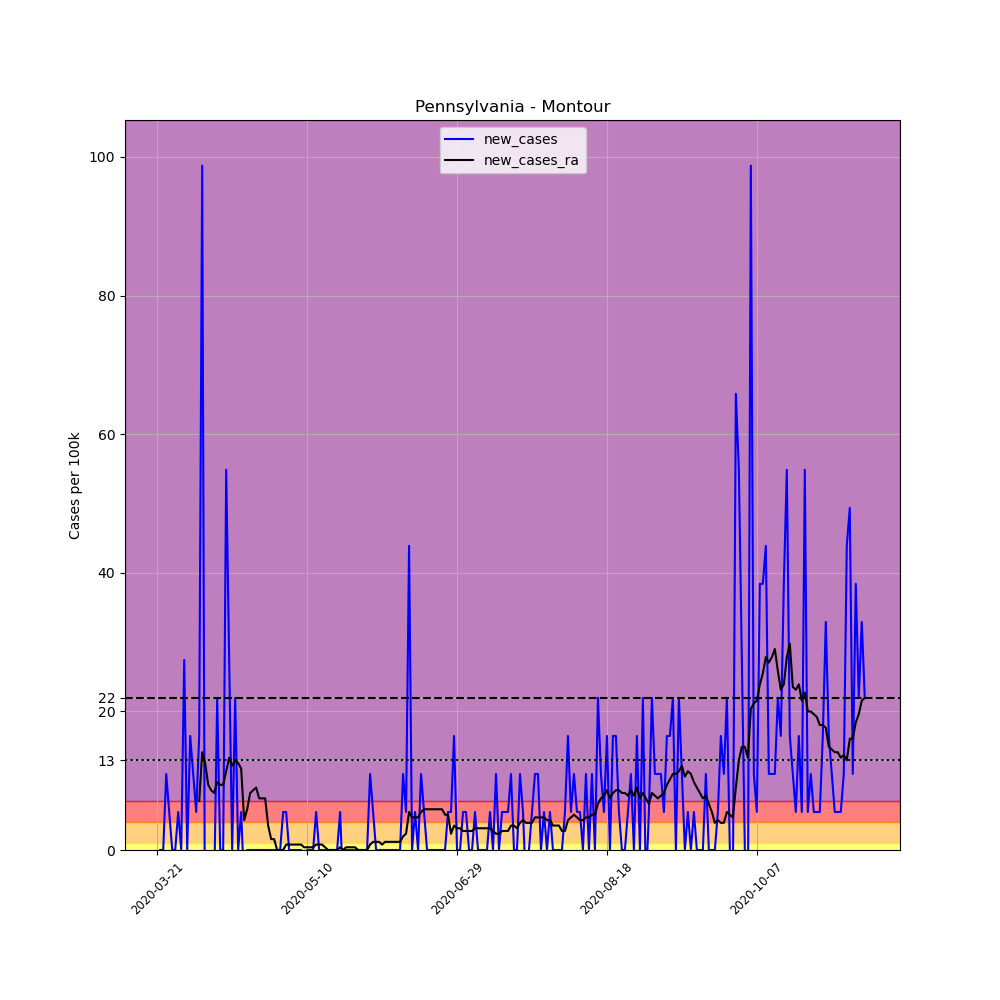

Values plotted in this chart, from the file beside it:
, date, county, state, fips, cases, deaths, COUNTY, STNAME, CTYNAME, POPESTIMATE2019, per_100k, new_cases, new_cases_ra
239425, 2020-03-21, Montour, Pennsylvania, 42093, 1, 0, 93, Pennsylvania, Montour, 18230, 5.485, , 
239426, 2020-03-22, Montour, Pennsylvania, 42093, 1, 0, 93, Pennsylvania, Montour, 18230, 5.485, 0.0, 
239427, 2020-03-23, Montour, Pennsylvania, 42093, 1, 0, 93, Pennsylvania, Montour, 18230, 5.485, 0.0, 
239428, 2020-03-24, Montour, Pennsylvania, 42093, 3, 0, 93, Pennsylvania, Montour, 18230, 16.46, 10.97, 
239429, 2020-03-25, Montour, Pennsylvania, 42093, 4, 0, 93, Pennsylvania, Montour, 18230, 21.94, 5.485, 
239430, 2020-03-26, Montour, Pennsylvania, 42093, 4, 0, 93, Pennsylvania, Montour, 18230, 21.94, 0.0, 
239431, 2020-03-27, Montour, Pennsylvania, 42093, 4, 0, 93, Pennsylvania, Montour, 18230, 21.94, 0.0, 
239432, 2020-03-28, Montour, Pennsylvania, 42093, 5, 0, 93, Pennsylvania, Montour, 18230, 27.43, 5.485, 
239433, 2020-03-29, Montour, Pennsylvania, 42093, 5, 0, 93, Pennsylvania, Montour, 18230, 27.43, 0.0, 
239434, 2020-03-30, Montour, Pennsylvania, 42093, 10, 0, 93, Pennsylvania, Montour, 18230, 54.85, 27.43, 
239435, 2020-03-31, Montour, Pennsylvania, 42093, 10, 0, 93, Pennsylvania, Montour, 18230, 54.85, 0.0, 
239436, 2020-04-01, Montour, Pennsylvania, 42093, 13, 0, 93, Pennsylvania, Montour, 18230, 71.31, 16.46, 
239437, 2020-04-02, Montour, Pennsylvania, 42093, 15, 0, 93, Pennsylvania, Montour, 18230, 82.28, 10.97, 
239438, 2020-04-03, Montour, Pennsylvania, 42093, 16, 0, 93, Pennsylvania, Montour, 18230, 87.77, 5.485, 
239439, 2020-04-04, Montour, Pennsylvania, 42093, 19, 0, 93, Pennsylvania, Montour, 18230, 104.2, 16.46, 7.053
239440, 2020-04-05, Montour, Pennsylvania, 42093, 37, 0, 93, Pennsylvania, Montour, 18230, 203, 98.74, 14.11
239441, 2020-04-06, Montour, Pennsylvania, 42093, 33, 0, 93, Pennsylvania, Montour, 18230, 181, -21.94, 12.54
239442, 2020-04-07, Montour, Pennsylvania, 42093, 27, 0, 93, Pennsylvania, Montour, 18230, 148.1, -32.91, 9.404
239443, 2020-04-08, Montour, Pennsylvania, 42093, 26, 0, 93, Pennsylvania, Montour, 18230, 142.6, -5.485, 8.62
239444, 2020-04-09, Montour, Pennsylvania, 42093, 25, 0, 93, Pennsylvania, Montour, 18230, 137.1, -5.485, 8.228
239445, 2020-04-10, Montour, Pennsylvania, 42093, 29, 0, 93, Pennsylvania, Montour, 18230, 159.1, 21.94, 9.795
239446, 2020-04-11, Montour, Pennsylvania, 42093, 29, 0, 93, Pennsylvania, Montour, 18230, 159.1, 0.0, 9.404
239447, 2020-04-12, Montour, Pennsylvania, 42093, 29, 0, 93, Pennsylvania, Montour, 18230, 159.1, 0.0, 9.404
239448, 2020-04-13, Montour, Pennsylvania, 42093, 39, 0, 93, Pennsylvania, Montour, 18230, 213.9, 54.85, 11.36
239449, 2020-04-14, Montour, Pennsylvania, 42093, 44, 0, 93, Pennsylvania, Montour, 18230, 241.4, 27.43, 13.32
239450, 2020-04-15, Montour, Pennsylvania, 42093, 44, 0, 93, Pennsylvania, Montour, 18230, 241.4, 0.0, 12.15
239451, 2020-04-16, Montour, Pennsylvania, 42093, 48, 0, 93, Pennsylvania, Montour, 18230, 263.3, 21.94, 12.93
239452, 2020-04-17, Montour, Pennsylvania, 42093, 48, 0, 93, Pennsylvania, Montour, 18230, 263.3, 0.0, 12.54
239453, 2020-04-18, Montour, Pennsylvania, 42093, 49, 0, 93, Pennsylvania, Montour, 18230, 268.8, 5.485, 11.75
239454, 2020-04-19, Montour, Pennsylvania, 42093, 48, 0, 93, Pennsylvania, Montour, 18230, 263.3, -5.485, 4.31
239455, 2020-04-20, Montour, Pennsylvania, 42093, 48, 0, 93, Pennsylvania, Montour, 18230, 263.3, 0.0, 5.877
239456, 2020-04-21, Montour, Pennsylvania, 42093, 48, 0, 93, Pennsylvania, Montour, 18230, 263.3, 0.0, 8.228
239457, 2020-04-22, Montour, Pennsylvania, 42093, 48, 0, 93, Pennsylvania, Montour, 18230, 263.3, 0.0, 8.62
239458, 2020-04-23, Montour, Pennsylvania, 42093, 48, 0, 93, Pennsylvania, Montour, 18230, 263.3, 0.0, 9.012
239459, 2020-04-24, Montour, Pennsylvania, 42093, 48, 0, 93, Pennsylvania, Montour, 18230, 263.3, 0.0, 7.445
239460, 2020-04-25, Montour, Pennsylvania, 42093, 48, 0, 93, Pennsylvania, Montour, 18230, 263.3, 0.0, 7.445
239461, 2020-04-26, Montour, Pennsylvania, 42093, 48, 0, 93, Pennsylvania, Montour, 18230, 263.3, 0.0, 7.445
239462, 2020-04-27, Montour, Pennsylvania, 42093, 48, 0, 93, Pennsylvania, Montour, 18230, 263.3, 0.0, 3.526
239463, 2020-04-28, Montour, Pennsylvania, 42093, 48, 0, 93, Pennsylvania, Montour, 18230, 263.3, 0.0, 1.567
239464, 2020-04-29, Montour, Pennsylvania, 42093, 48, 0, 93, Pennsylvania, Montour, 18230, 263.3, 0.0, 1.567
239465, 2020-04-30, Montour, Pennsylvania, 42093, 48, 0, 93, Pennsylvania, Montour, 18230, 263.3, 0.0, -1.0150610510858574e-15
239466, 2020-05-01, Montour, Pennsylvania, 42093, 48, 0, 93, Pennsylvania, Montour, 18230, 263.3, 0.0, -1.0150610510858574e-15
239467, 2020-05-02, Montour, Pennsylvania, 42093, 49, 0, 93, Pennsylvania, Montour, 18230, 268.8, 5.485, -1.0150610510858574e-15
239468, 2020-05-03, Montour, Pennsylvania, 42093, 50, 0, 93, Pennsylvania, Montour, 18230, 274.3, 5.485, 0.7836
239469, 2020-05-04, Montour, Pennsylvania, 42093, 50, 0, 93, Pennsylvania, Montour, 18230, 274.3, 0.0, 0.7836
239470, 2020-05-05, Montour, Pennsylvania, 42093, 50, 0, 93, Pennsylvania, Montour, 18230, 274.3, 0.0, 0.7836
239471, 2020-05-06, Montour, Pennsylvania, 42093, 50, 0, 93, Pennsylvania, Montour, 18230, 274.3, 0.0, 0.7836
239472, 2020-05-07, Montour, Pennsylvania, 42093, 50, 0, 93, Pennsylvania, Montour, 18230, 274.3, 0.0, 0.7836
239473, 2020-05-08, Montour, Pennsylvania, 42093, 50, 0, 93, Pennsylvania, Montour, 18230, 274.3, 0.0, 0.7836
239474, 2020-05-09, Montour, Pennsylvania, 42093, 49, 0, 93, Pennsylvania, Montour, 18230, 268.8, -5.485, 0.3918
239475, 2020-05-10, Montour, Pennsylvania, 42093, 49, 0, 93, Pennsylvania, Montour, 18230, 268.8, 0.0, 0.3918
239476, 2020-05-11, Montour, Pennsylvania, 42093, 49, 0, 93, Pennsylvania, Montour, 18230, 268.8, 0.0, 0.3918
239477, 2020-05-12, Montour, Pennsylvania, 42093, 49, 0, 93, Pennsylvania, Montour, 18230, 268.8, 0.0, 0.3918
239478, 2020-05-13, Montour, Pennsylvania, 42093, 50, 0, 93, Pennsylvania, Montour, 18230, 274.3, 5.485, 0.7836
239479, 2020-05-14, Montour, Pennsylvania, 42093, 50, 0, 93, Pennsylvania, Montour, 18230, 274.3, 0.0, 0.7836
239480, 2020-05-15, Montour, Pennsylvania, 42093, 50, 1, 93, Pennsylvania, Montour, 18230, 274.3, 0.0, 0.7836
239481, 2020-05-16, Montour, Pennsylvania, 42093, 50, 1, 93, Pennsylvania, Montour, 18230, 274.3, 0.0, 0.3918
239482, 2020-05-17, Montour, Pennsylvania, 42093, 50, 1, 93, Pennsylvania, Montour, 18230, 274.3, 0.0, -1.0150610510858574e-15
239483, 2020-05-18, Montour, Pennsylvania, 42093, 50, 0, 93, Pennsylvania, Montour, 18230, 274.3, 0.0, -1.0150610510858574e-15
239484, 2020-05-19, Montour, Pennsylvania, 42093, 50, 0, 93, Pennsylvania, Montour, 18230, 274.3, 0.0, -1.0150610510858574e-15
... 177 more rows
